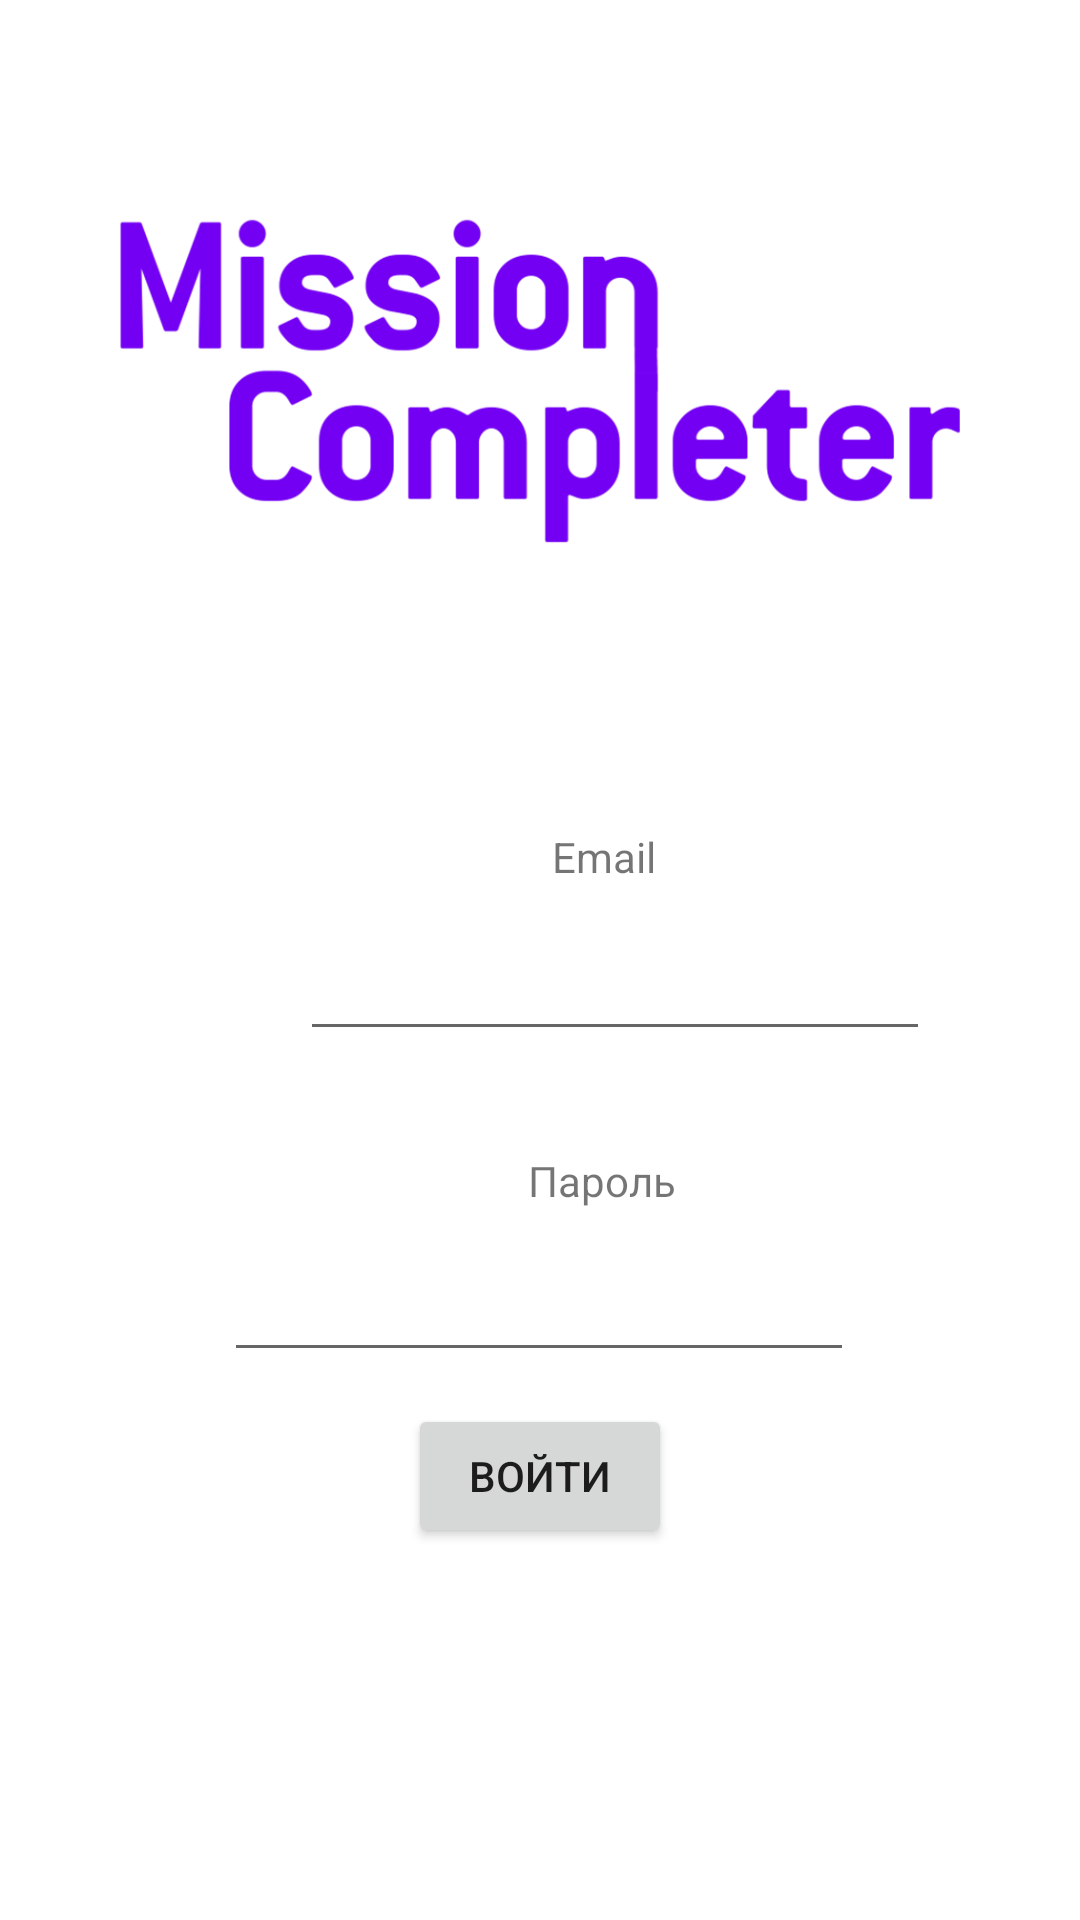

Android layout source for this screen:
<!-- AndroidManifest.xml: application theme Theme.TestJava -->
<!-- res/layout/activity_login.xml -->
<?xml version="1.0" encoding="utf-8"?>
<androidx.constraintlayout.widget.ConstraintLayout xmlns:android="http://schemas.android.com/apk/res/android"
    xmlns:app="http://schemas.android.com/apk/res-auto"
    xmlns:tools="http://schemas.android.com/tools"
    android:layout_width="match_parent"
    android:layout_height="match_parent"
    tools:context=".ui.LoginActivity">


    <ImageView
        android:id="@+id/imageView3"
        android:layout_width="318dp"
        android:layout_height="254dp"
        app:layout_constraintEnd_toEndOf="parent"
        app:layout_constraintStart_toStartOf="parent"
        app:layout_constraintTop_toTopOf="parent"
        app:srcCompat="@drawable/logo" />


    <EditText
        android:id="@+id/email"
        android:layout_width="wrap_content"
        android:layout_height="wrap_content"
        android:layout_marginStart="100dp"
        android:layout_marginTop="12dp"
        android:layout_marginEnd="101dp"
        android:ems="10"
        android:gravity="start|top"
        android:maxLength="30"
        android:maxLines="1"
        android:text=""
        app:layout_constraintEnd_toEndOf="parent"
        app:layout_constraintHorizontal_bias="0.0"
        app:layout_constraintStart_toStartOf="parent"
        app:layout_constraintTop_toBottomOf="@+id/emailTXT" />

    <TextView
        android:id="@+id/passwordTXT"
        android:layout_width="52dp"
        android:layout_height="20dp"
        android:layout_marginStart="176dp"
        android:layout_marginTop="384dp"
        android:text="Пароль"
        app:layout_constraintStart_toStartOf="parent"
        app:layout_constraintTop_toTopOf="parent" />

    <TextView
        android:id="@+id/emailTXT"
        android:layout_width="36dp"
        android:layout_height="21dp"
        android:layout_marginStart="184dp"
        android:layout_marginTop="276dp"
        android:text="Email"
        app:layout_constraintStart_toStartOf="parent"
        app:layout_constraintTop_toTopOf="parent" />

    <Button
        android:id="@+id/loginBTN"
        android:layout_width="wrap_content"
        android:layout_height="wrap_content"
        android:layout_marginBottom="124dp"
        android:text="Войти"
        app:layout_constraintBottom_toBottomOf="parent"
        app:layout_constraintEnd_toEndOf="parent"
        app:layout_constraintStart_toStartOf="parent" />

    <EditText
        android:id="@+id/password"
        android:layout_width="wrap_content"
        android:layout_height="wrap_content"
        android:layout_marginTop="12dp"
        android:ems="10"
        android:inputType="textPassword"
        android:maxLines="1"
        app:layout_constraintEnd_toEndOf="parent"
        app:layout_constraintHorizontal_bias="0.497"
        app:layout_constraintStart_toStartOf="parent"
        app:layout_constraintTop_toBottomOf="@+id/passwordTXT" />
</androidx.constraintlayout.widget.ConstraintLayout>
<!-- resources referenced by this layout -->
<resources>
  <!-- drawable logo: png bitmap (drawable, 28810 bytes) -->
  <style name="Theme.TestJava" parent="Theme.MaterialComponents.DayNight.DarkActionBar">
          
          <item name="colorPrimary">@color/purple_500</item>
          <item name="colorPrimaryVariant">@color/purple_700</item>
          <item name="colorOnPrimary">@color/white</item>
          
          <item name="colorSecondary">@color/teal_200</item>
          <item name="colorSecondaryVariant">@color/teal_700</item>
          <item name="colorOnSecondary">@color/black</item>
          
          <item name="android:statusBarColor" tools:targetApi="l">?attr/colorPrimaryVariant</item>
          
      </style>
  <!-- not gathered from this repository: default colours our renderer supplied (Android Studio template values) -->
  <color name="purple_500">#FF6200EE</color>
  <color name="purple_700">#FF3700B3</color>
  <color name="teal_200">#FF03DAC5</color>
  <color name="teal_700">#FF018786</color>
  <color name="black">#FF000000</color>
  <color name="white">#FFFFFFFF</color>
</resources>
